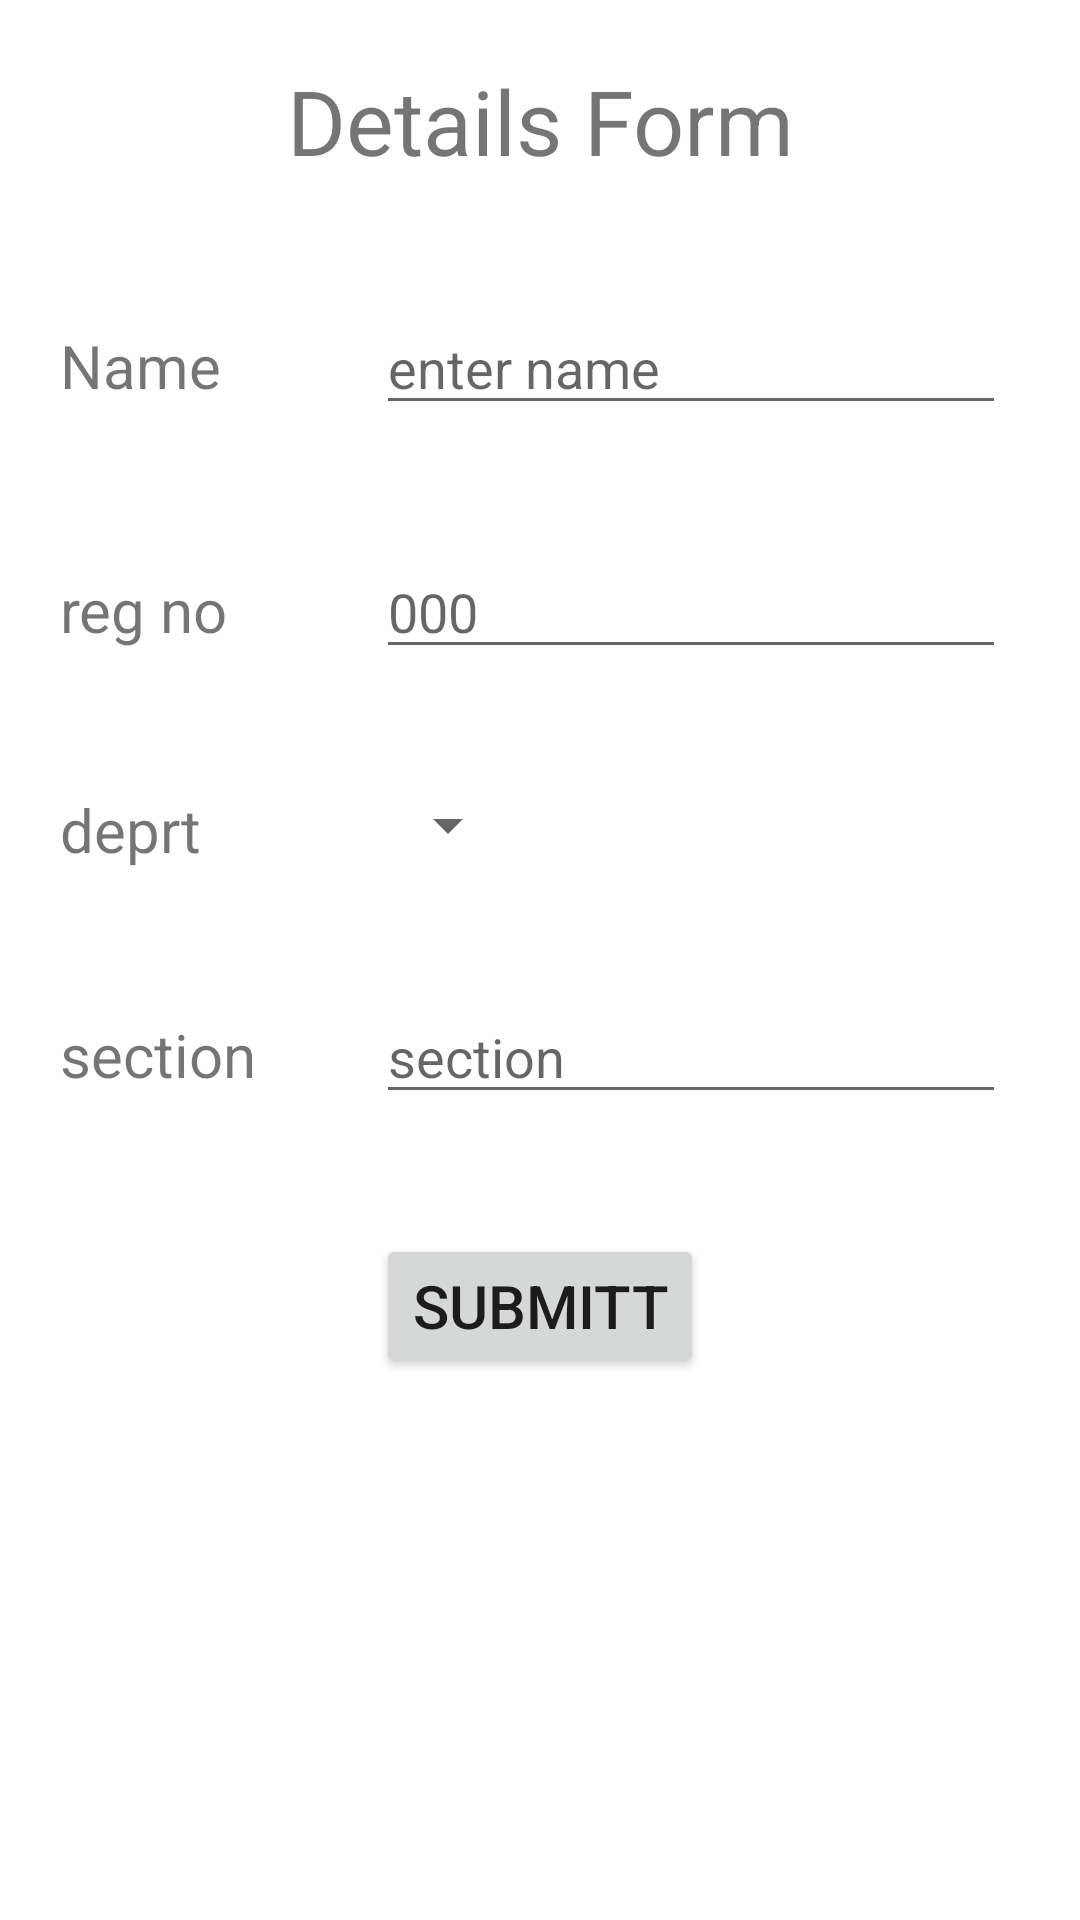

Write the Android layout XML for this screen, with the resource values it uses.
<!-- AndroidManifest.xml: application theme Theme.Assinment1 -->
<!-- res/layout/activity_main.xml -->
<?xml version="1.0" encoding="utf-8"?>
<LinearLayout xmlns:android="http://schemas.android.com/apk/res/android"
    xmlns:app="http://schemas.android.com/apk/res-auto"
    xmlns:tools="http://schemas.android.com/tools"
    android:layout_width="match_parent"
    android:layout_height="match_parent"
    android:orientation="vertical"
    tools:context=".MainActivity">

    <LinearLayout
        android:layout_width="match_parent"
        android:layout_height="wrap_content"
        android:orientation="vertical"
        android:layout_margin="20dp">

        <TextView
            android:layout_width="match_parent"
            android:layout_height="wrap_content"
            android:gravity="center"
            android:text="Details Form"
            android:textSize="30dp" />
    </LinearLayout>

    <GridLayout
        android:layout_width="match_parent"
        android:layout_height="match_parent"
        android:columnOrderPreserved="false">

        <TextView
            android:layout_width="wrap_content"
            android:layout_height="wrap_content"
            android:layout_margin="20dp"
            android:text="Name"
            android:textSize="20dp"
            android:layout_row="0"
            android:layout_column="0"/>
        <EditText
            android:id="@+id/name_et"
            android:ems="10"
            android:hint="enter name"
            android:layout_margin="20dp"
            android:layout_row="0"
            android:layout_column="1"/>
        <TextView
            android:layout_height="wrap_content"
            android:layout_width="wrap_content"
            android:text="reg no"
            android:layout_row="1"
            android:layout_column="0"
            android:layout_margin="20dp"
            android:textSize="20dp"/>

        <EditText
            android:id="@+id/reg_et"
            android:layout_width="wrap_content"
            android:layout_height="wrap_content"
            android:layout_row="1"
            android:layout_column="1"
            android:ems="10"
            android:hint="000"
            android:layout_margin="20dp"/>
        <TextView
            android:layout_height="wrap_content"
            android:layout_width="wrap_content"
            android:text="deprt"
            android:layout_row="2"
            android:layout_column="0"
            android:layout_margin="20dp"
            android:textSize="20dp"/>
        <Spinner
            android:id="@+id/dep_dropdown"
            android:layout_height="wrap_content"
            android:layout_width="wrap_content"
            android:layout_margin="20dp"

            />

        <TextView
            android:layout_height="wrap_content"
            android:layout_width="wrap_content"
            android:text="section"
            android:layout_row="3"
            android:layout_column="0"
            android:layout_margin="20dp"
            android:textSize="20dp"/>

        <EditText
            android:id="@+id/ed_section"
            android:layout_width="wrap_content"
            android:layout_height="wrap_content"
            android:layout_row="3"
            android:layout_column="1"
            android:ems="10"
            android:hint="section"
            android:layout_margin="20dp"/>

        <Button
            android:id="@+id/submit_btn"
            android:layout_width="wrap_content"
            android:layout_height="wrap_content"
            android:layout_row="4"
            android:layout_column="1"
            android:layout_margin="20dp"
            android:text="submitt"
            android:textSize="20dp" />
    </GridLayout>






</LinearLayout>
<!-- resources referenced by this layout -->
<resources>
  <style name="Theme.Assinment1" parent="Theme.MaterialComponents.DayNight.DarkActionBar">
          
          <item name="colorPrimary">@color/purple_500</item>
          <item name="colorPrimaryVariant">@color/purple_700</item>
          <item name="colorOnPrimary">@color/white</item>
          
          <item name="colorSecondary">@color/teal_200</item>
          <item name="colorSecondaryVariant">@color/teal_700</item>
          <item name="colorOnSecondary">@color/black</item>
          
          <item name="android:statusBarColor">?attr/colorPrimaryVariant</item>
          
      </style>
  <!-- not gathered from this repository: default colours our renderer supplied (Android Studio template values) -->
  <color name="purple_500">#FF6200EE</color>
  <color name="purple_700">#FF3700B3</color>
  <color name="teal_200">#FF03DAC5</color>
  <color name="teal_700">#FF018786</color>
  <color name="black">#FF000000</color>
  <color name="white">#FFFFFFFF</color>
</resources>
